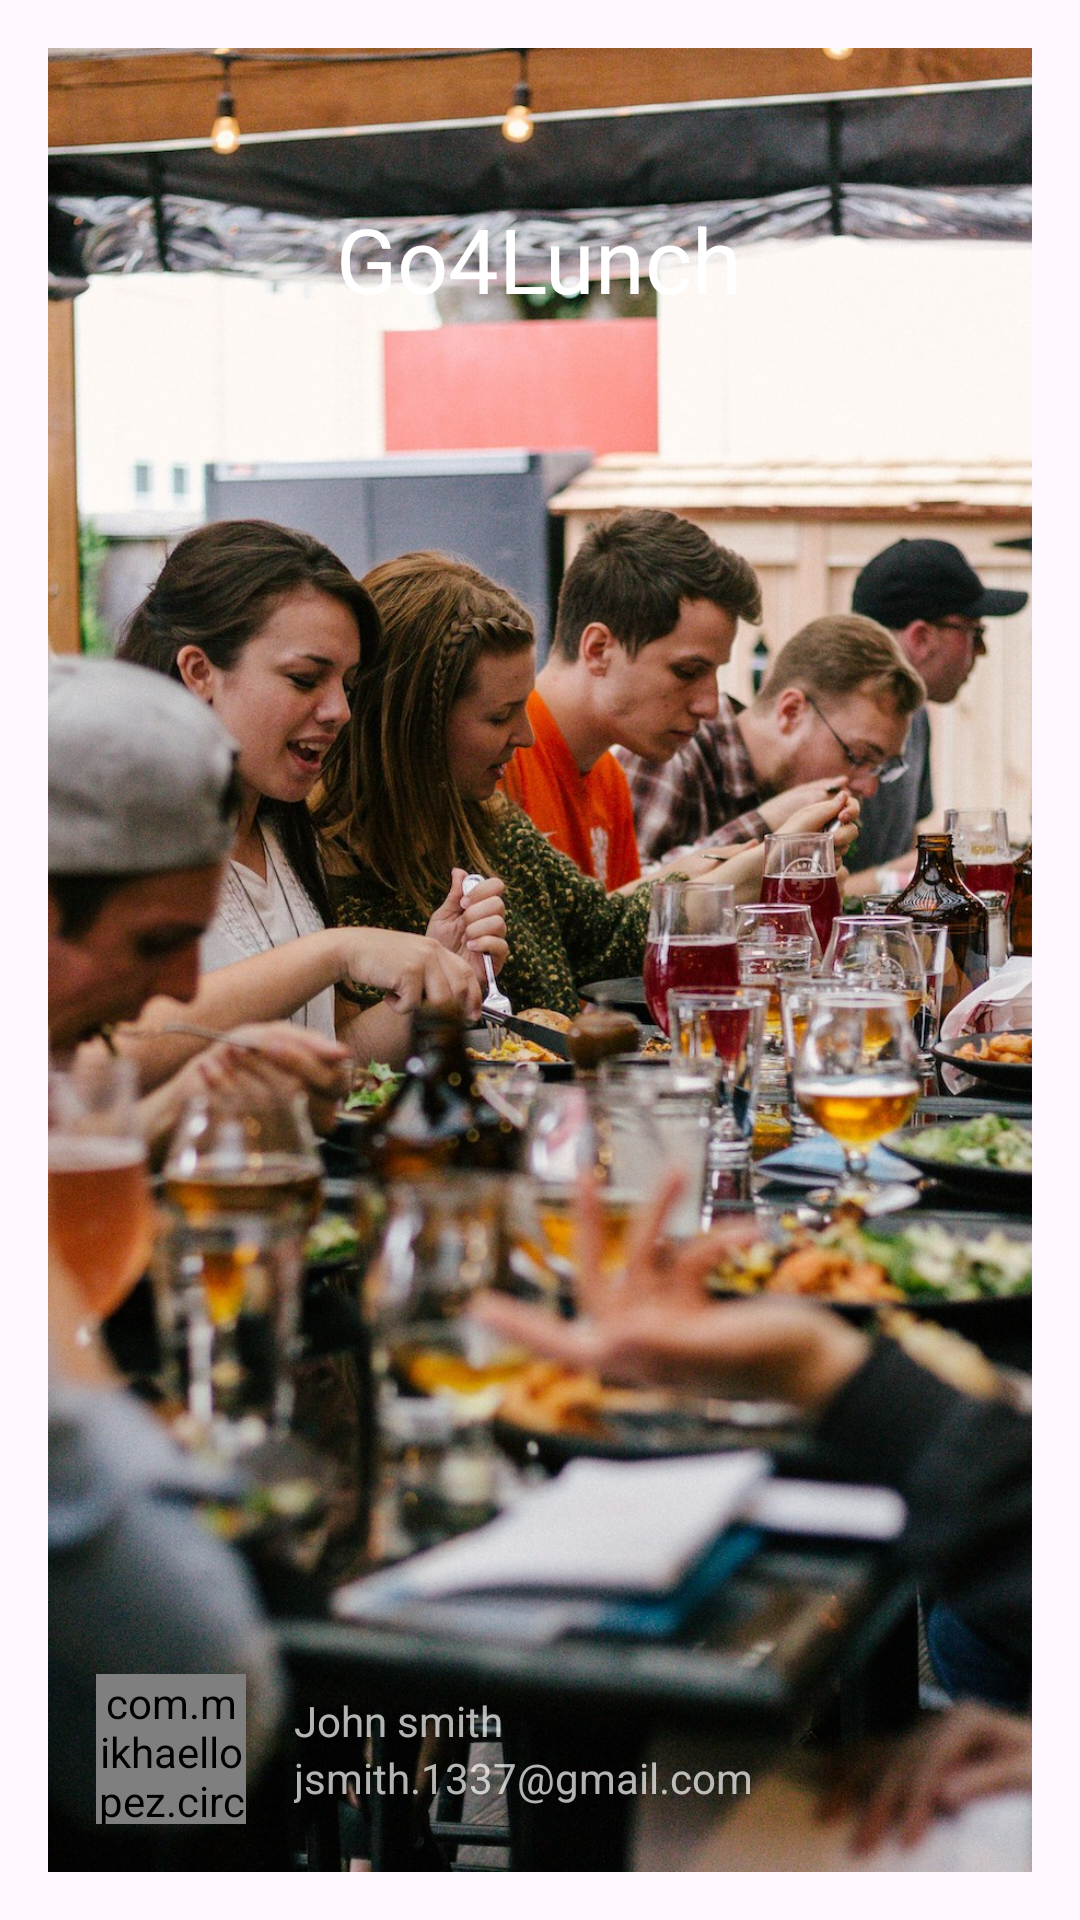

Write the Android layout XML for this screen, with the resource values it uses.
<!-- AndroidManifest.xml: application theme Theme.Go4Lunch -->
<!-- res/layout/nav_header.xml -->
<?xml version="1.0" encoding="utf-8"?>
<RelativeLayout xmlns:android="http://schemas.android.com/apk/res/android"
    android:layout_width="match_parent"
    android:layout_height="200dp"
    android:gravity="bottom"
    android:orientation="vertical"
    android:padding="16dp"
    android:theme="@style/ThemeOverlay.AppCompat.Dark">

    <ImageView
        android:id="@+id/headerIV"
        android:layout_width="match_parent"
        android:layout_height="match_parent"
        android:contentDescription="@string/header"
        android:src="@drawable/pic"
        android:scaleType="centerCrop"/>


    <TextView
        android:id="@+id/appTitleTV"
        android:layout_width="wrap_content"
        android:layout_height="wrap_content"
        android:paddingTop="30dp"
        android:text="@string/app_name"
       android:layout_centerHorizontal="true"
        android:layout_marginTop="20dp"
        android:textColor="@color/white"
        android:textSize="30sp"/>

    <LinearLayout
        android:layout_width="match_parent"
        android:layout_height="wrap_content"
        android:layout_margin="16dp"
        android:layout_alignParentBottom="true"
        android:orientation="horizontal">

        <com.mikhaellopez.circularimageview.CircularImageView
            android:id="@+id/profileIV"
            android:layout_width="50dp"
            android:layout_height="50dp"
            android:scaleType="centerCrop"
            android:src="@drawable/profile"/>

        <LinearLayout
            android:layout_width="wrap_content"
            android:layout_height="match_parent"
            android:orientation="vertical"
            android:layout_marginStart="16dp"
            android:gravity="center_vertical">

            <TextView
                android:id="@+id/nameTV"
                android:layout_width="wrap_content"
                android:layout_height="wrap_content"
                android:text="@string/john_smith"/>

            <TextView
                android:id="@+id/mailTV"
                android:layout_width="wrap_content"
                android:layout_height="wrap_content"
                android:text="@string/jsmith_1337_gmail_com"/>

        </LinearLayout>
    </LinearLayout>

</RelativeLayout>
<!-- resources referenced by this layout -->
<resources>
  <color name="white">#FFFFFFFF</color>
  <!-- drawable pic: jpg bitmap (drawable, 1007792 bytes) -->
  <!-- drawable profile: jpg bitmap (drawable, 20959 bytes) -->
  <string name="app_name">Go4Lunch</string>
  <string name="header">header</string>
  <string name="john_smith" translatable="false">John smith</string>
  <string name="jsmith_1337_gmail_com" translatable="false">jsmith.1337@gmail.com</string>
  <style name="Theme.Go4Lunch" parent="Base.Theme.Go4Lunch" />
  <style name="Base.Theme.Go4Lunch" parent="Theme.Material3.DayNight.NoActionBar">
          <item name="colorPrimary">@color/orange</item>
          <item name="colorOnPrimary">@color/white</item>
          <item name="colorSecondary">@color/orange</item>
          <item name="colorOnSecondary">@color/white</item>
          <item name="colorSurface">@color/white</item>
          <item name="colorOnSurface">@color/black</item>
          <item name="colorOnBackground">@color/black</item>
      </style>
  <color name="orange">#F66947</color>
  <color name="black">#FF000000</color>
</resources>
